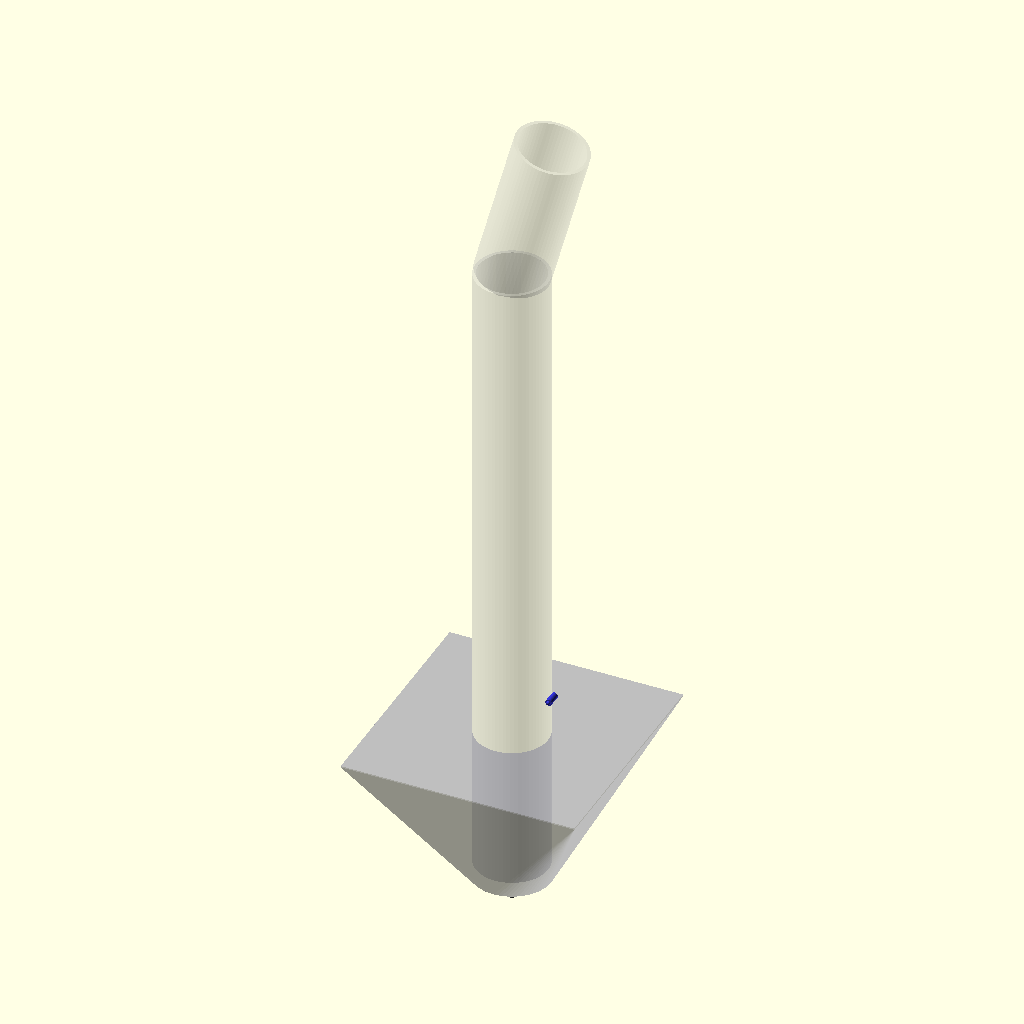
Cell 1: rendered with the file's own defaults.
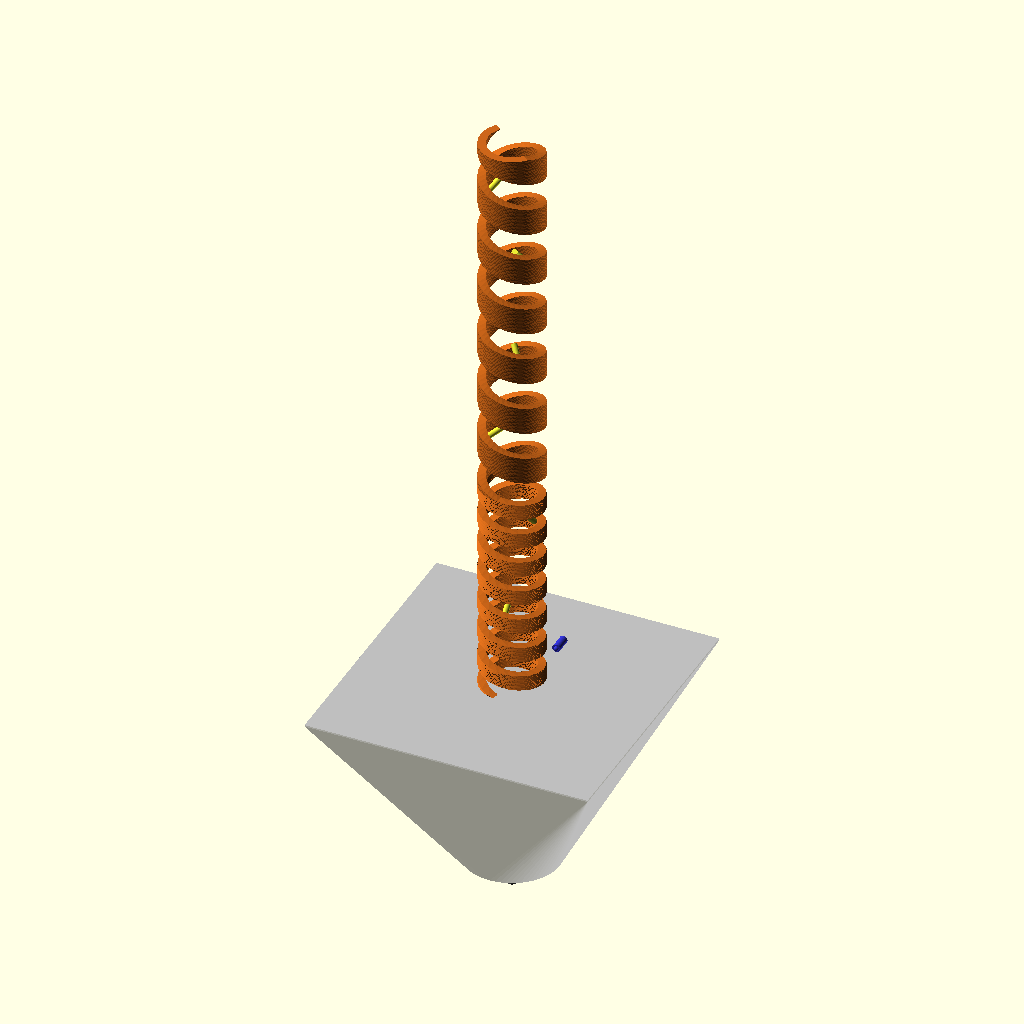
Cell 2: show_housing = false (everything else at default).
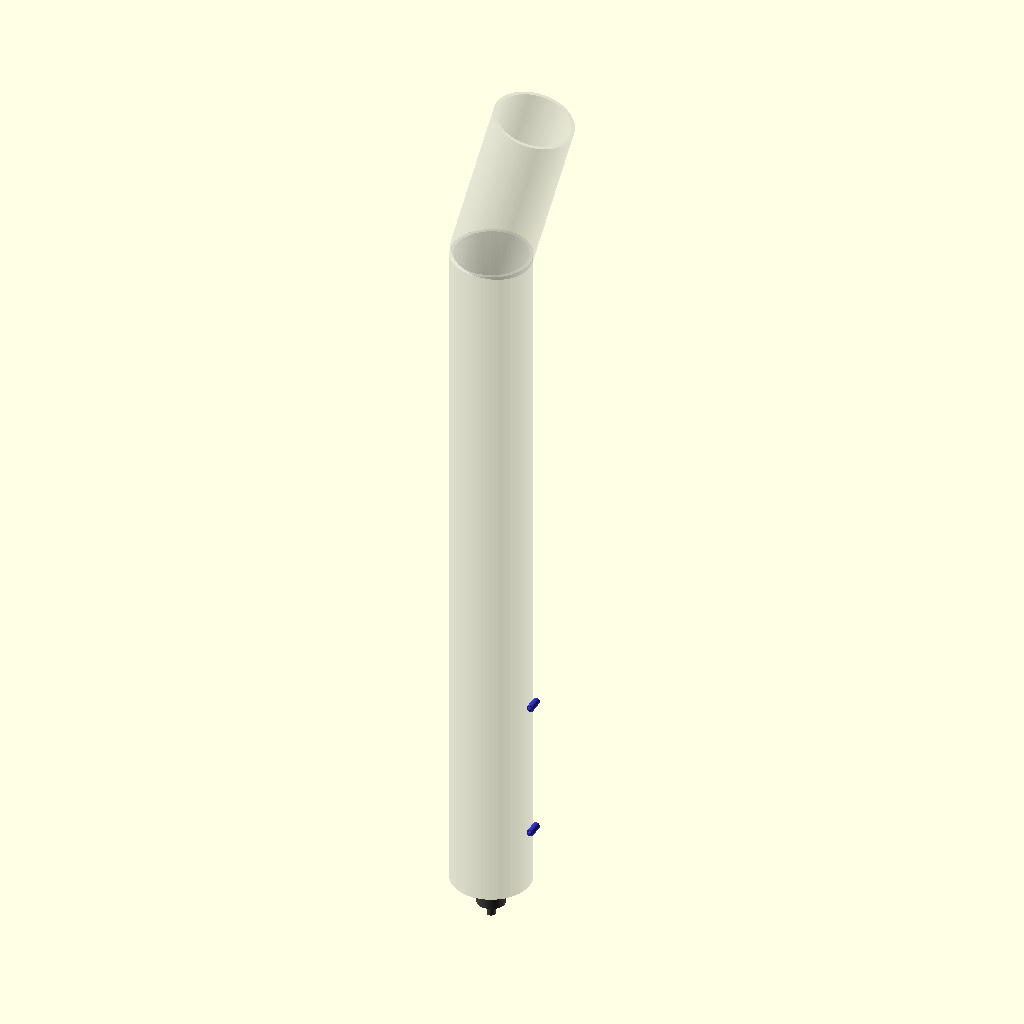
Cell 3 — show_hopper set to false, the other parameters unchanged.
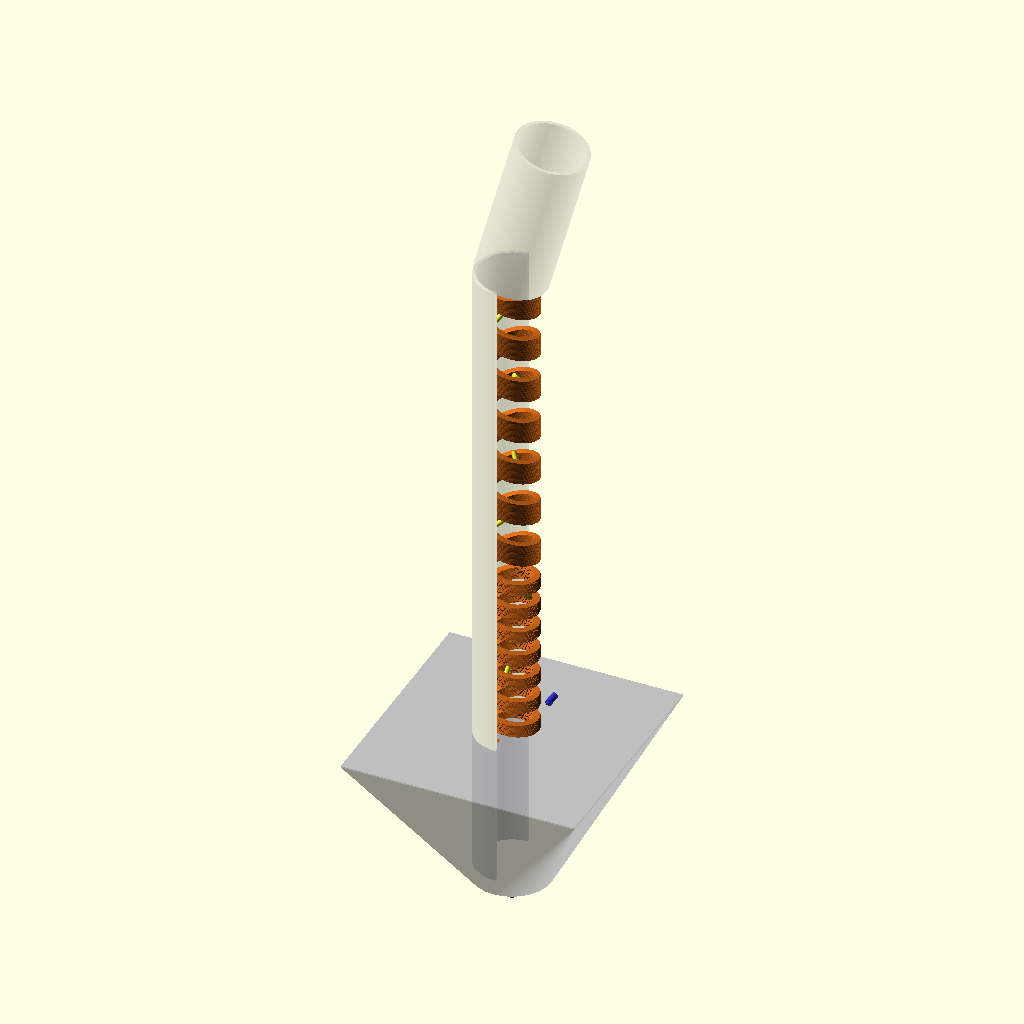
Cell 4: the same model with cross_section = true.
All cells are drawn from the same view direction (rotation 55°, 0°, 25°, orthographic, colour scheme Cornfield), but the view is re-fitted for each cell, so position and scale can differ between cells as well as the parameter.
The OpenSCAD source (models/auger_assembly.scad):
/*
 * Concrete Mixer Auger Assembly - Parametric 3D Model
 *
 * Designed for bagged concrete mix products (Sakrete, Quikrete)
 * Shaftless helical auger with variable pitch
 *
 * Units: inches (convert to mm for STL export: scale([25.4, 25.4, 25.4]))
 */

// =============================================================================
// PARAMETERS - Modify these to adjust the model
// =============================================================================

// Auger Specifications (from DATA_REQUIREMENTS.md)
auger_od = 4.0;              // Auger outer diameter (inches) - CONFIRMED
auger_id = 3.0;              // Auger inner diameter (flight inner edge)
flight_thickness = 0.1875;   // 3/16" flight thickness
auger_length = 48;           // Total auger length (inches)

// Housing Specifications
housing_od = 5.563;          // 5" Schedule 40 pipe OD
housing_id = 5.047;          // 5" Schedule 40 pipe ID
housing_length = 50;         // Housing length (inches)
clearance = (housing_id - auger_od) / 2;  // Calculated clearance per side

// Pitch Specifications (variable pitch design)
pitch_hopper = 2.0;          // Pitch in hopper section (P/D = 0.5)
pitch_chute = 3.5;           // Pitch in chute section (P/D = 0.875)
hopper_length = 24;          // Length of hopper section
chute_length = 24;           // Length of chute section

// Finger Specifications
finger_diameter = 0.375;     // 3/8" finger diameter
finger_length = 1.5;         // Finger length into interior
finger_count = 8;            // Total fingers along auger
finger_angle = 45;           // Angle from flight surface (degrees)

// Hopper Specifications
hopper_width = 18;           // Hopper opening width
hopper_depth = 12;           // Hopper depth
hopper_angle = 45;           // Hopper side angle (degrees)

// Visualization Settings
$fn = 64;                    // Resolution for circles
show_housing = true;         // Toggle housing visibility
show_auger = true;           // Toggle auger visibility
show_fingers = true;         // Toggle finger visibility
show_hopper = true;          // Toggle hopper visibility
cross_section = false;       // Show cross-section view
exploded_view = false;       // Exploded assembly view

// Animation (for OpenSCAD Animate feature)
rotation_angle = $t * 360;   // Use View > Animate with FPS=30, Steps=360

// =============================================================================
// COLORS
// =============================================================================
color_housing = [0.7, 0.7, 0.7, 0.3];  // Semi-transparent gray
color_auger = [0.8, 0.4, 0.1];          // Orange/rust steel
color_fingers = [0.9, 0.9, 0.2];        // Yellow highlight
color_hopper = [0.5, 0.5, 0.6, 0.5];    // Semi-transparent steel

// =============================================================================
// MODULES
// =============================================================================

// Single helical flight segment
module helix_segment(od, id, pitch, length, thickness) {
    turns = length / pitch;
    segments_per_turn = 36;
    total_segments = turns * segments_per_turn;

    for (i = [0:total_segments-1]) {
        angle = i * (360 / segments_per_turn);
        z_pos = i * (pitch / segments_per_turn);
        next_angle = (i + 1) * (360 / segments_per_turn);
        next_z = (i + 1) * (pitch / segments_per_turn);

        if (z_pos < length) {
            hull() {
                rotate([0, 0, angle])
                translate([0, (od + id) / 4, z_pos])
                rotate([90, 0, 0])
                cylinder(h = (od - id) / 2, d = thickness, center = true);

                rotate([0, 0, next_angle])
                translate([0, (od + id) / 4, min(next_z, length)])
                rotate([90, 0, 0])
                cylinder(h = (od - id) / 2, d = thickness, center = true);
            }
        }
    }
}

// Simplified helical auger using linear_extrude with twist
module shaftless_auger(od, id, pitch, length, thickness) {
    turns = length / pitch;
    twist_angle = turns * 360;

    linear_extrude(height = length, twist = twist_angle, slices = length * 10, convexity = 10)
    difference() {
        circle(d = od);
        circle(d = id);
        // Create the helix profile by subtracting most of the ring
        rotate([0, 0, 0])
        translate([0, -od/2])
        square([od, od]);
    }
}

// Variable pitch auger (hopper + chute sections)
module variable_pitch_auger() {
    color(color_auger) {
        // Hopper section (lower pitch for controlled intake)
        shaftless_auger(auger_od, auger_id, pitch_hopper, hopper_length, flight_thickness);

        // Chute section (higher pitch for accelerated conveyance)
        translate([0, 0, hopper_length])
        shaftless_auger(auger_od, auger_id, pitch_chute, chute_length, flight_thickness);
    }
}

// Mixing fingers
module mixing_fingers() {
    color(color_fingers)
    for (i = [0:finger_count-1]) {
        z_pos = (i + 0.5) * (auger_length / finger_count);
        angle = i * (360 / finger_count) * 3;  // Spiral distribution

        rotate([0, 0, angle])
        translate([auger_id/2 - 0.1, 0, z_pos])
        rotate([0, -finger_angle, 0])
        cylinder(h = finger_length, d = finger_diameter);
    }
}

// Housing/chute tube
module housing_tube() {
    color(color_housing)
    difference() {
        cylinder(h = housing_length, d = housing_od);
        translate([0, 0, -0.1])
        cylinder(h = housing_length + 0.2, d = housing_id);

        // Cross-section cut if enabled
        if (cross_section) {
            translate([0, -housing_od, -1])
            cube([housing_od, housing_od * 2, housing_length + 2]);
        }
    }
}

// Hopper
module hopper() {
    color(color_hopper)
    translate([0, 0, -1])
    difference() {
        // Outer hopper shape
        hull() {
            translate([0, 0, hopper_depth])
            cube([hopper_width, hopper_width, 0.1], center = true);

            cylinder(h = 0.1, d = housing_od + 0.5);
        }

        // Inner cavity
        hull() {
            translate([0, 0, hopper_depth - 0.5])
            cube([hopper_width - 1, hopper_width - 1, 0.1], center = true);

            translate([0, 0, -0.1])
            cylinder(h = 0.2, d = housing_id);
        }

        // Opening to housing
        translate([0, 0, -0.5])
        cylinder(h = 2, d = housing_id);
    }
}

// Discharge chute extension
module discharge_chute() {
    color(color_housing)
    translate([0, 0, housing_length])
    rotate([0, 15, 0])  // 15 degree discharge angle
    difference() {
        cylinder(h = 12, d = housing_od);
        translate([0, 0, -0.1])
        cylinder(h = 12.2, d = housing_id);
    }
}

// Motor coupling end
module motor_coupling() {
    color([0.3, 0.3, 0.3])
    translate([0, 0, -2]) {
        // Coupling adapter
        cylinder(h = 2, d = 2);

        // Acme thread representation
        translate([0, 0, -1])
        cylinder(h = 1, d = 0.625);  // 5/8" thread
    }
}

// Water nozzle
module water_nozzle(pos) {
    color([0.2, 0.2, 0.8])
    translate(pos)
    rotate([90, 0, 0]) {
        cylinder(h = 1, d = 0.5);
        translate([0, 0, 1])
        sphere(d = 0.3);
    }
}

// Aggregate particle (for visualization)
module aggregate_particle(size) {
    color([0.6, 0.5, 0.4, 0.8])
    hull() {
        sphere(d = size);
        translate([size * 0.3, size * 0.2, size * 0.1])
        sphere(d = size * 0.7);
    }
}

// Sample aggregate particles in hopper
module sample_aggregate() {
    for (i = [0:20]) {
        x = (rands(-5, 5, 1)[0]);
        y = (rands(-5, 5, 1)[0]);
        z = (rands(2, 10, 1)[0]);
        size = rands(0.25, 0.5, 1)[0];  // 1/4" to 1/2" aggregate

        translate([x, y, z])
        aggregate_particle(size);
    }
}

// =============================================================================
// ASSEMBLY
// =============================================================================

module complete_assembly() {
    explode_offset = exploded_view ? 10 : 0;

    // Housing
    if (show_housing) {
        translate([0, 0, explode_offset])
        housing_tube();

        discharge_chute();
    }

    // Hopper
    if (show_hopper) {
        translate([0, 0, -explode_offset])
        hopper();
    }

    // Auger (with rotation animation)
    if (show_auger) {
        translate([0, 0, (housing_length - auger_length) / 2])
        rotate([0, 0, rotation_angle])
        variable_pitch_auger();
    }

    // Fingers
    if (show_fingers) {
        translate([0, 0, (housing_length - auger_length) / 2])
        rotate([0, 0, rotation_angle])
        mixing_fingers();
    }

    // Motor coupling
    motor_coupling();

    // Water nozzles
    water_nozzle([housing_od/2 + 0.5, 0, 5]);
    water_nozzle([housing_od/2 + 0.5, 0, 15]);
}

// =============================================================================
// RENDER
// =============================================================================

// Main render
complete_assembly();

// Dimensional annotations (for reference)
if (false) {  // Set to true to show dimensions
    // Auger OD annotation
    color("red")
    translate([auger_od/2 + 1, 0, auger_length/2])
    rotate([0, 90, 0])
    text(str("OD: ", auger_od, "\""), size = 0.5);

    // Housing ID annotation
    color("blue")
    translate([housing_id/2 + 1.5, 0, housing_length/2])
    rotate([0, 90, 0])
    text(str("Housing ID: ", housing_id, "\""), size = 0.5);
}

// =============================================================================
// EXPORT HELPERS
// =============================================================================

// For STL export in millimeters, uncomment:
// scale([25.4, 25.4, 25.4]) complete_assembly();

// Individual component exports:
// variable_pitch_auger();
// housing_tube();
// hopper();
Customizer parameters (derived from the source; name, type, default, range or options):
auger_od: number, default 4
auger_id: number, default 3
flight_thickness: number, default 0.1875
auger_length: number, default 48
housing_od: number, default 5.563
housing_id: number, default 5.047
housing_length: number, default 50
pitch_hopper: number, default 2
pitch_chute: number, default 3.5
hopper_length: number, default 24
chute_length: number, default 24
finger_diameter: number, default 0.375
finger_length: number, default 1.5
finger_count: number, default 8
finger_angle: number, default 45
hopper_width: number, default 18
hopper_depth: number, default 12
hopper_angle: number, default 45
show_housing: bool, default true
show_auger: bool, default true
show_fingers: bool, default true
show_hopper: bool, default true
cross_section: bool, default false
exploded_view: bool, default false
color_housing: vector, default [0.7, 0.7, 0.7, 0.3]
color_auger: vector, default [0.8, 0.4, 0.1]
color_fingers: vector, default [0.9, 0.9, 0.2]
color_hopper: vector, default [0.5, 0.5, 0.6, 0.5]
